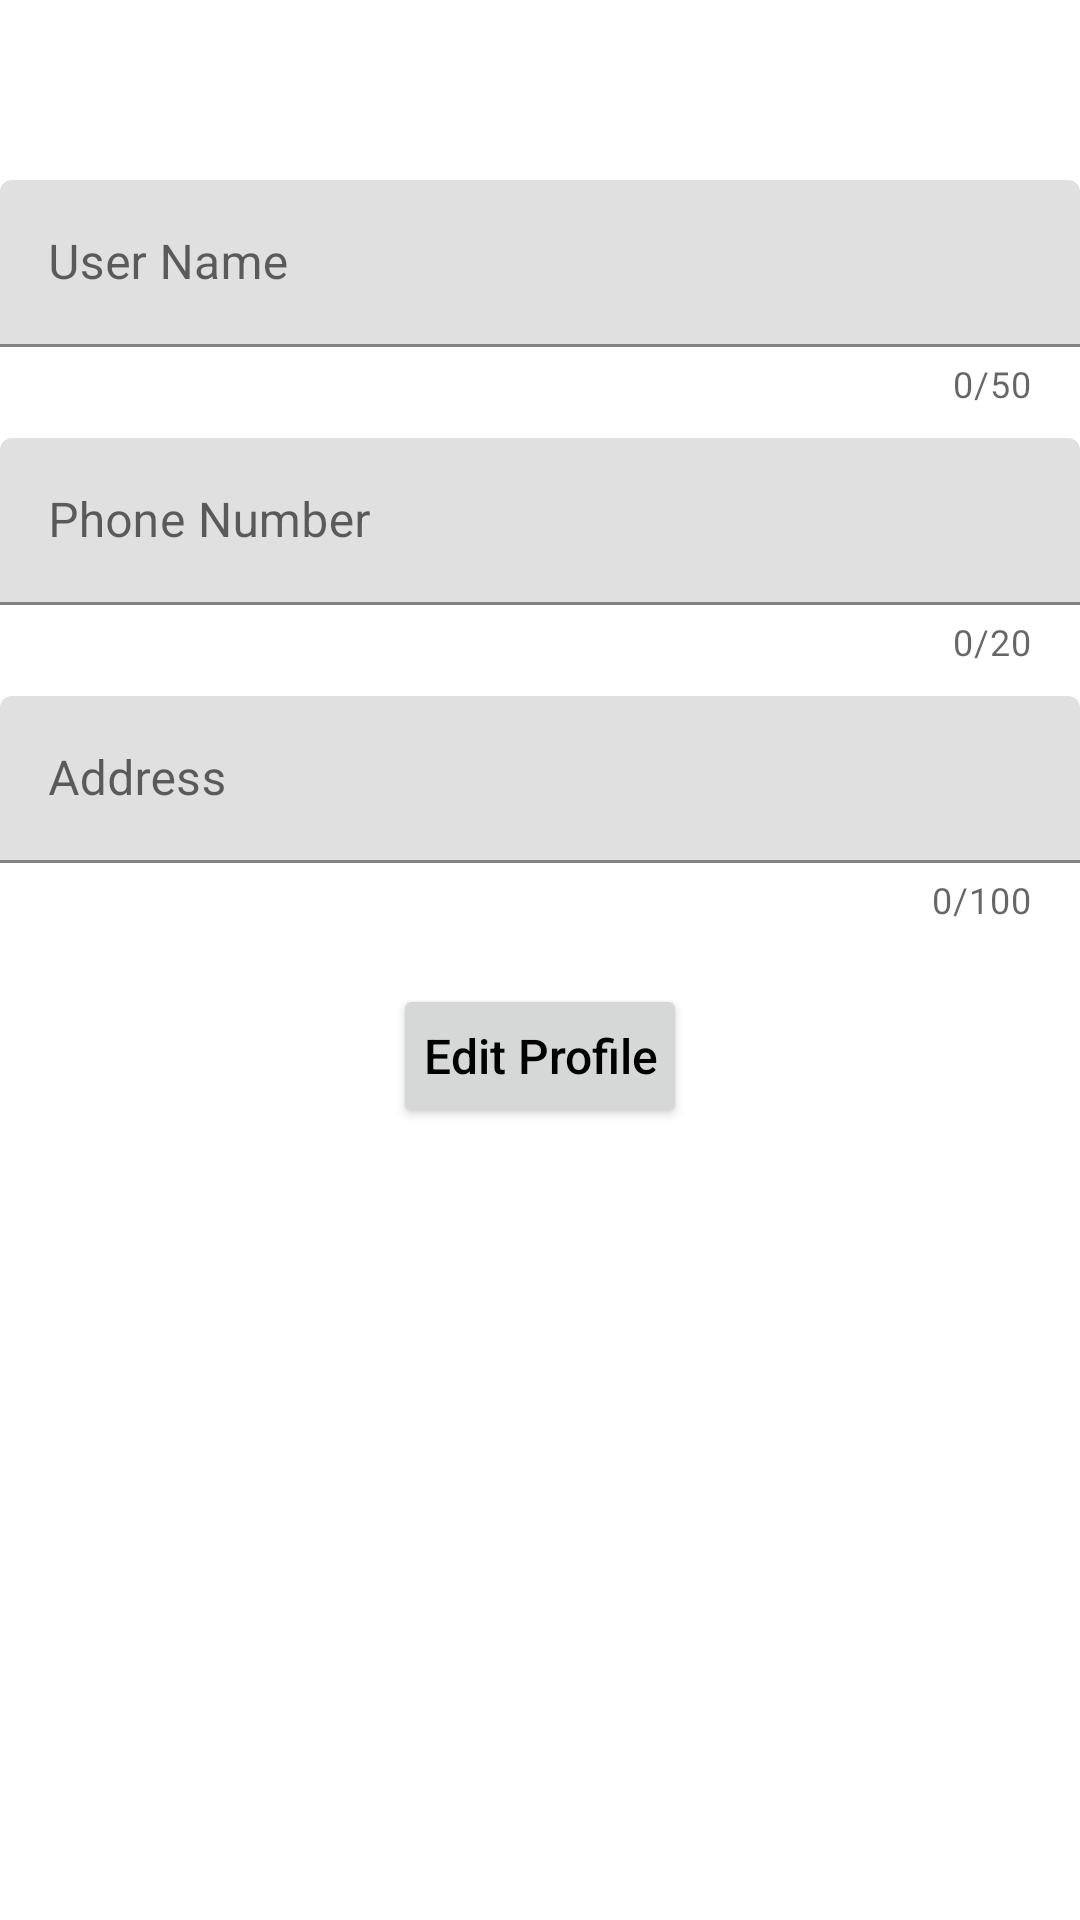

Reconstruct the res/layout file that produces this screen, plus the resources it refers to.
<!-- AndroidManifest.xml: application theme Theme.Shop1 -->
<!-- res/layout/activity_edit_profile.xml -->
<?xml version="1.0" encoding="utf-8"?>
<RelativeLayout
    xmlns:android="http://schemas.android.com/apk/res/android"
    xmlns:app="http://schemas.android.com/apk/res-auto"
    xmlns:tools="http://schemas.android.com/tools"
    android:layout_width="match_parent"
    android:layout_height="match_parent"
    tools:context=".ActivityEditProfile">

    <LinearLayout
        android:layout_width="match_parent"
        android:layout_height="wrap_content"
        android:layout_marginTop="50dp"
        android:orientation="vertical">

        <com.google.android.material.textfield.TextInputLayout
            android:layout_width="match_parent"
            android:layout_height="wrap_content"
            android:id="@+id/userLayout"
            app:counterEnabled="true"
            app:counterMaxLength="50"
            android:layout_marginTop="10dp">

            <com.google.android.material.textfield.TextInputEditText
                android:layout_width="match_parent"
                android:layout_height="match_parent"
                android:id="@+id/userEdit"
                android:hint="User Name"
                android:inputType="textPersonName"/>

        </com.google.android.material.textfield.TextInputLayout>

        <com.google.android.material.textfield.TextInputLayout
            android:layout_width="match_parent"
            android:layout_height="wrap_content"
            android:id="@+id/phoneLayout"
            app:counterEnabled="true"
            app:counterMaxLength="20"
            android:layout_marginTop="10dp">

            <com.google.android.material.textfield.TextInputEditText
                android:layout_width="match_parent"
                android:layout_height="match_parent"
                android:id="@+id/phoneEdit"
                android:hint="Phone Number"
                android:inputType="phone"/>

        </com.google.android.material.textfield.TextInputLayout>

        <com.google.android.material.textfield.TextInputLayout
            android:layout_width="match_parent"
            android:layout_height="wrap_content"
            android:id="@+id/addressLayout"
            app:counterEnabled="true"
            app:counterMaxLength="100"
            android:layout_marginTop="10dp">

            <com.google.android.material.textfield.TextInputEditText
                android:layout_width="match_parent"
                android:layout_height="match_parent"
                android:id="@+id/addressEdit"
                android:hint="Address"
                android:inputType="text"/>

        </com.google.android.material.textfield.TextInputLayout>

        <Button
            android:layout_width="wrap_content"
            android:layout_height="wrap_content"
            android:id="@+id/btnEditProfile"
            android:text="Edit Profile"
            android:layout_marginTop="20dp"
            android:layout_gravity="center_horizontal"
            android:padding="10dp"
            android:textAllCaps="false"
            android:textSize="16sp"
            android:textColor="@color/black"/>

    </LinearLayout>

</RelativeLayout>
<!-- resources referenced by this layout -->
<resources>
  <style name="Theme.Shop1" parent="Theme.MaterialComponents.DayNight.DarkActionBar">
          
          <item name="colorPrimary">@color/purple_200</item>
          <item name="colorPrimaryVariant">@color/white</item>
          <item name="colorOnPrimary">@color/white</item>
          
          <item name="colorSecondary">@color/teal_200</item>
          <item name="colorSecondaryVariant">@color/teal_700</item>
          <item name="colorOnSecondary">@color/black</item>
          
          <item name="android:statusBarColor" tools:targetApi="l">?attr/colorPrimaryVariant</item>
          
      </style>
  <!-- not gathered from this repository: default colours our renderer supplied (Android Studio template values) -->
  <color name="purple_200">#FFBB86FC</color>
  <color name="teal_200">#FF03DAC5</color>
  <color name="teal_700">#FF018786</color>
  <color name="black">#FF000000</color>
  <color name="white">#FFFFFFFF</color>
</resources>
